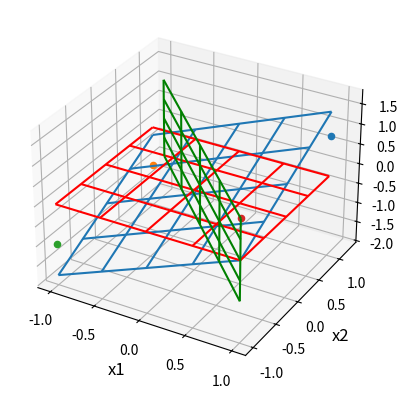

Here is the Python script that generated this plot:
from sys import argv
import matplotlib.pyplot as plt
import numpy as np
from mpl_toolkits import mplot3d

fig = plt.figure()
ax = plt.axes(projection='3d')

try:
    script, a = argv
except ValueError:
    a = 0.1

w = [[0.5,0.5]]
T = [0.5]
y = []
S = []
epoxa = 0
goodResults = 0

trainingSample = [
    {
        "x": [1, 1],
        "e": 1,
    },
    {
        "x": [-1, 1],
        "e": -1,
    },
    {
        "x": [-1, -1],
        "e": -1,
    },
    {
        "x": [1, -1],
        "e": 1,
    },
]

isTrained = False
while(not isTrained):
    for el in trainingSample:
        S.append((w[epoxa][0] * el["x"][0] + w[epoxa][1] * el["x"][1]) - T[epoxa]) 
        y.append(-1) if (S[epoxa] < 0) else y.append(1)
        w.append([w[epoxa][0] - a * el["x"][0] * (y[epoxa] - el["e"]), w[epoxa][1] - a * el["x"][1] - a * (y[epoxa] - el["e"])])
        T.append(T[epoxa] + a * (y[epoxa] - el["e"]))
        print(epoxa," ",y[epoxa]," ",el["e"]," ",w[epoxa][0]," ",w[epoxa][1])
        el["id"]=epoxa
        if(y[epoxa] == el["e"]):
            goodResults+=1
        epoxa+=1
    if (goodResults == 4):
        isTrained = True 
    else:
        goodResults = 0


for el in trainingSample:
    ax.scatter3D(el["x"][0],el["x"][1],y[el["id"]])

epoxa -=1
x1 = np.linspace(-1, 1, 5)
x2 = np.linspace(-1, 1, 5)
x1grid, x2grid = np.meshgrid(x1,x2)
T1 = [T[epoxa],T[epoxa],T[epoxa],T[epoxa],T[epoxa]]
ygrid = x1grid*w[epoxa][0] + x2grid*w[epoxa][1] - T1
ax.plot_wireframe(x1grid, x2grid, ygrid)
y0grid =  ygrid*0
ax.plot_wireframe(x1grid, x2grid, y0grid, color="red")


y = np.linspace(-1, 1, 5)
x1grid, ygrid = np.meshgrid(x1,y)
x2grid = (T1 - x1grid * w[epoxa][0]) / w[epoxa][1]
ax.plot_wireframe(x1grid, x2grid, ygrid, color="green")




ax.set_xlabel('x1', fontsize=12)
ax.set_ylabel('x2', fontsize=12)
ax.set_zlabel('y', fontsize=12)
plt.show()
